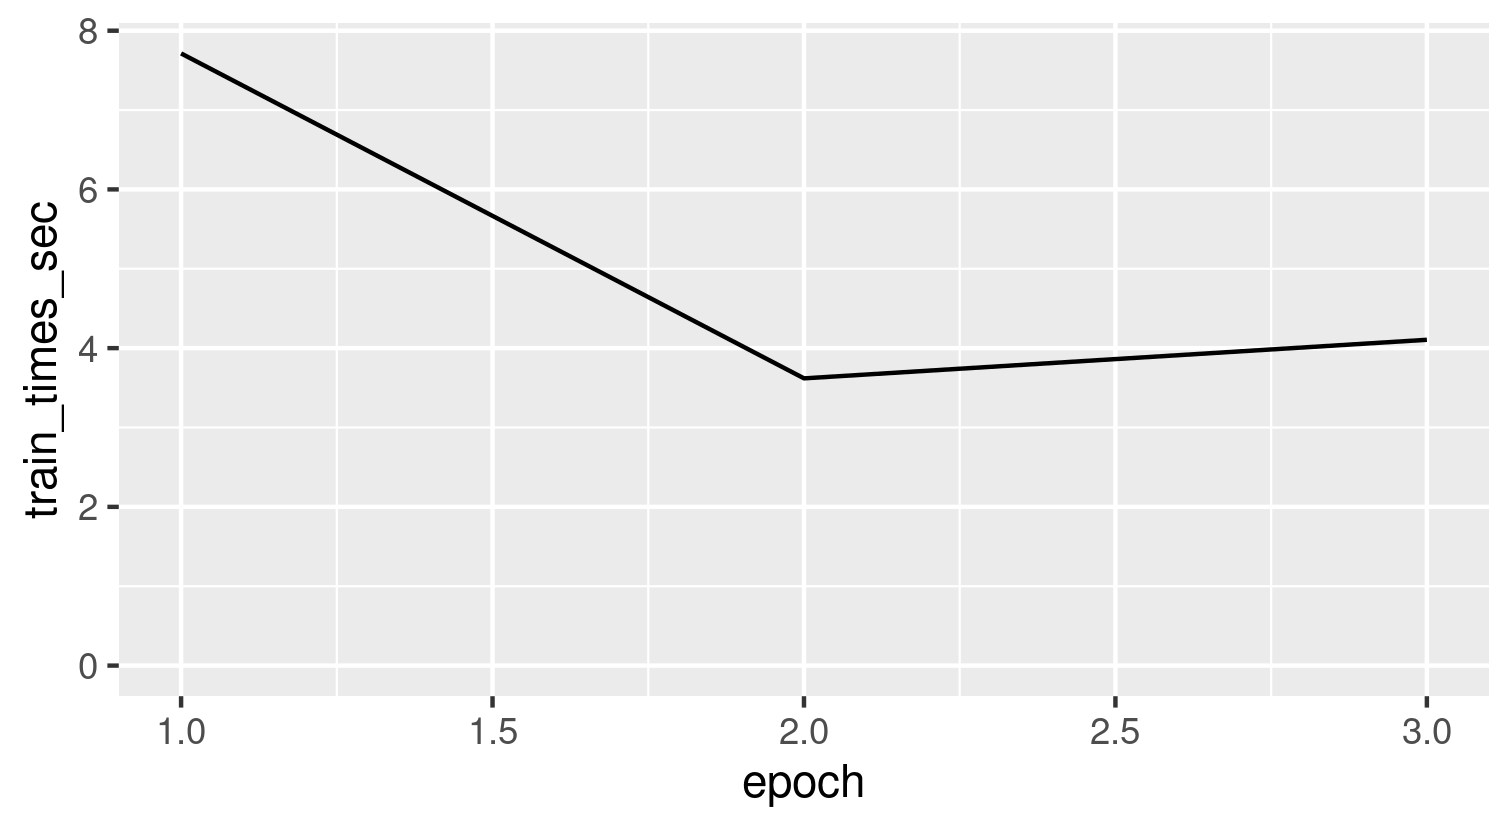

Values plotted in this chart, from the file beside it:
epoch, train_times_sec
1, 7.713
2, 3.619
3, 4.105
